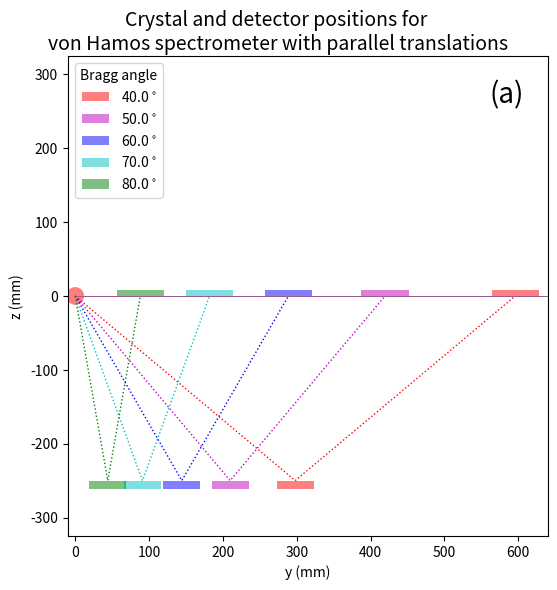
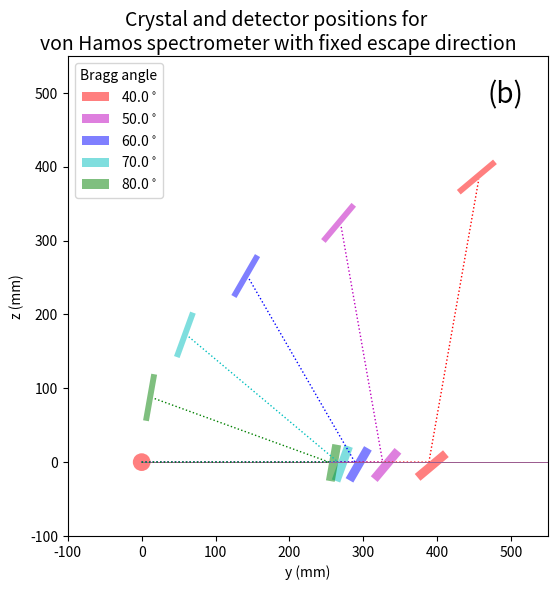

Write the Python code that produced these figures, in order.
# -*- coding: utf-8 -*-
"""
"""
__author__ = "Konstantin Klementiev"
__date__ = "14 October 2014"
import numpy as np
import matplotlib as mpl
import matplotlib.pyplot as plt

Rs = 250
thetaDegs = np.linspace(40, 80, 5)
colors = ['r', 'm', 'b', 'c', 'g']
xtalDx, xtalDy = 25, 12
detDx, detDy = 32, 8


def get_clasical_xtal_det(thetaDeg):
    theta = np.radians(thetaDeg)
    tanTheta = np.tan(theta)
    yDet = 2 * Rs / tanTheta
    return yDet


def get_xtal_det(thetaDeg):
    theta = np.radians(thetaDeg)
    sinTheta = np.sin(theta)
    cosTheta = np.cos(theta)
    sin2Theta = np.sin(2 * theta)
#    cos2Theta = np.cos(2 * theta)
    p = Rs / sinTheta
    yDet = p * 2 * cosTheta**2
    zDet = p * sin2Theta
    return p, yDet, zDet


def plot_classical_pos():
    fig = plt.figure(figsize=(6, 6), dpi=72)
    rect2d = [0.15, 0.1, 0.8, 0.8]
    ax1 = fig.add_axes(rect2d, aspect='auto')
#    ax2 = ax1.twinx()
    title = 'Crystal and detector positions for \n' +\
        'von Hamos spectrometer with parallel translations'
    fig.text(0.5, 0.91, title, transform=fig.transFigure, size=14, color='k',
             ha='center')

    ax1.set_xlabel(u'y (mm)')
    ax1.set_ylabel(u'z (mm)')
    ax1.set_xlim(-10, 650-10)
    ax1.set_ylim(-325, 650-325)

    source = plt.Circle((0, 0), xtalDy, fc='r', clip_on=True, lw=1, alpha=0.5)
    ax1.add_patch(source)

    detectors = []
    for thetaDeg, color in zip(thetaDegs, colors):
        ax1.plot([0, 650], [0, 0], lw=0.5)
        yDet = get_clasical_xtal_det(thetaDeg)

        ax1.plot([0, yDet/2, yDet], [0, -Rs, 0], ':', color=color, lw=1)

        bars = [(-xtalDx, -xtalDy), (xtalDx, -xtalDy),
                (xtalDx, 0), (-xtalDx, 0)]
#        xtal = plt.Circle((yDet/2, -Rs), xtalDy, color=color, clip_on=True)
#        ax1.add_patch(xtal)
        poly = [(yDet/2 + x, -Rs + y) for (x, y) in bars]
        xtal = mpl.patches.Polygon(poly, closed=True, fc=color,
                                   lw=0, alpha=0.5)
        ax1.add_patch(xtal)

        bars = [(-detDx, 0), (detDx, 0), (detDx, detDy), (-detDx, detDy)]
#        detector = plt.Circle((yDet, 0), xtalDy, color=color, clip_on=True)
#        ax1.add_patch(detector)
        poly = [(yDet + x, y) for (x, y) in bars]
        detector = mpl.patches.Polygon(poly, closed=True, fc=color,
                                       lw=0, alpha=0.5)
        ax1.add_patch(detector)
        detectors.append(detector)

    legBragg = ax1.legend(detectors,
                          [r'{0}$^\circ$'.format(a) for a in thetaDegs],
                          title='Bragg angle', numpoints=1, loc='upper left')
    for line in legBragg.get_lines():
        line._legmarker.set_marker([(3, 1), (-3, 1), (-3, -1), (3, -1)])
#        line._legmarker.set_marker('.')

    ax1.text(0.95, 0.95, '(a)', transform=ax1.transAxes, size=20,
             ha='right', va='top')
    fig.savefig('vonHamosPositionsClassic.png')


def plot_pos():
    fig = plt.figure(figsize=(6, 6), dpi=72)
    rect2d = [0.15, 0.1, 0.8, 0.8]
    ax1 = fig.add_axes(rect2d, aspect='auto')
#    ax2 = ax1.twinx()
    title = 'Crystal and detector positions for \n' +\
        'von Hamos spectrometer with fixed escape direction'
    fig.text(0.5, 0.91, title, transform=fig.transFigure, size=14, color='k',
             ha='center')

    ax1.set_xlabel(u'y (mm)')
    ax1.set_ylabel(u'z (mm)')
    ax1.set_xlim(-100, 650-100)
    ax1.set_ylim(-100, 650-100)

    source = plt.Circle((0, 0), xtalDy, fc='r', clip_on=True, lw=1, alpha=0.5)
    ax1.add_patch(source)

    detectors = []
    for thetaDeg, color in zip(thetaDegs, colors):
        ax1.plot([0, 650], [0, 0], lw=0.5)
        p, yDet, zDet = get_xtal_det(thetaDeg)

        ax1.plot([0, p, yDet], [0, 0, zDet], ':', color=color, lw=1)
        c = np.cos(np.radians(thetaDeg))
        s = np.sin(np.radians(thetaDeg))

        bars = [(-xtalDx, -xtalDy), (xtalDx, -xtalDy),
                (xtalDx, 0), (-xtalDx, 0)]
#        xtal = plt.Circle((p, 0), xtalDy, color=color, clip_on=True)
#        ax1.add_patch(xtal)
        poly = [(p + c*x - s*y, s*x + c*y) for (x, y) in bars]
        xtal = mpl.patches.Polygon(poly, closed=True, fc=color,
                                   lw=0, alpha=0.5)
        ax1.add_patch(xtal)

        bars = [(-detDx, 0), (detDx, 0), (detDx, detDy), (-detDx, detDy)]
#        detector = plt.Circle((yDet, zDet), xtalDy, color=color, clip_on=True)
#        ax1.add_patch(detector)
        poly = [(yDet + c*x - s*y, zDet + s*x + c*y) for (x, y) in bars]
        detector = mpl.patches.Polygon(poly, closed=True, fc=color,
                                       lw=0, alpha=0.5)
        ax1.add_patch(detector)
        detectors.append(detector)

    legBragg = ax1.legend(detectors,
                          [r'{0}$^\circ$'.format(a) for a in thetaDegs],
                          title='Bragg angle', numpoints=1, loc='upper left')
    for line in legBragg.get_lines():
        line._legmarker.set_marker([(3, 1), (-3, 1), (-3, -1), (3, -1)])
#        line._legmarker.set_marker('.')

    ax1.text(0.95, 0.95, '(b)', transform=ax1.transAxes, size=20,
             ha='right', va='top')
    fig.savefig('vonHamosPositionsFixedEscape.png')


if __name__ == '__main__':
    plot_classical_pos()
    plot_pos()
    plt.show()
